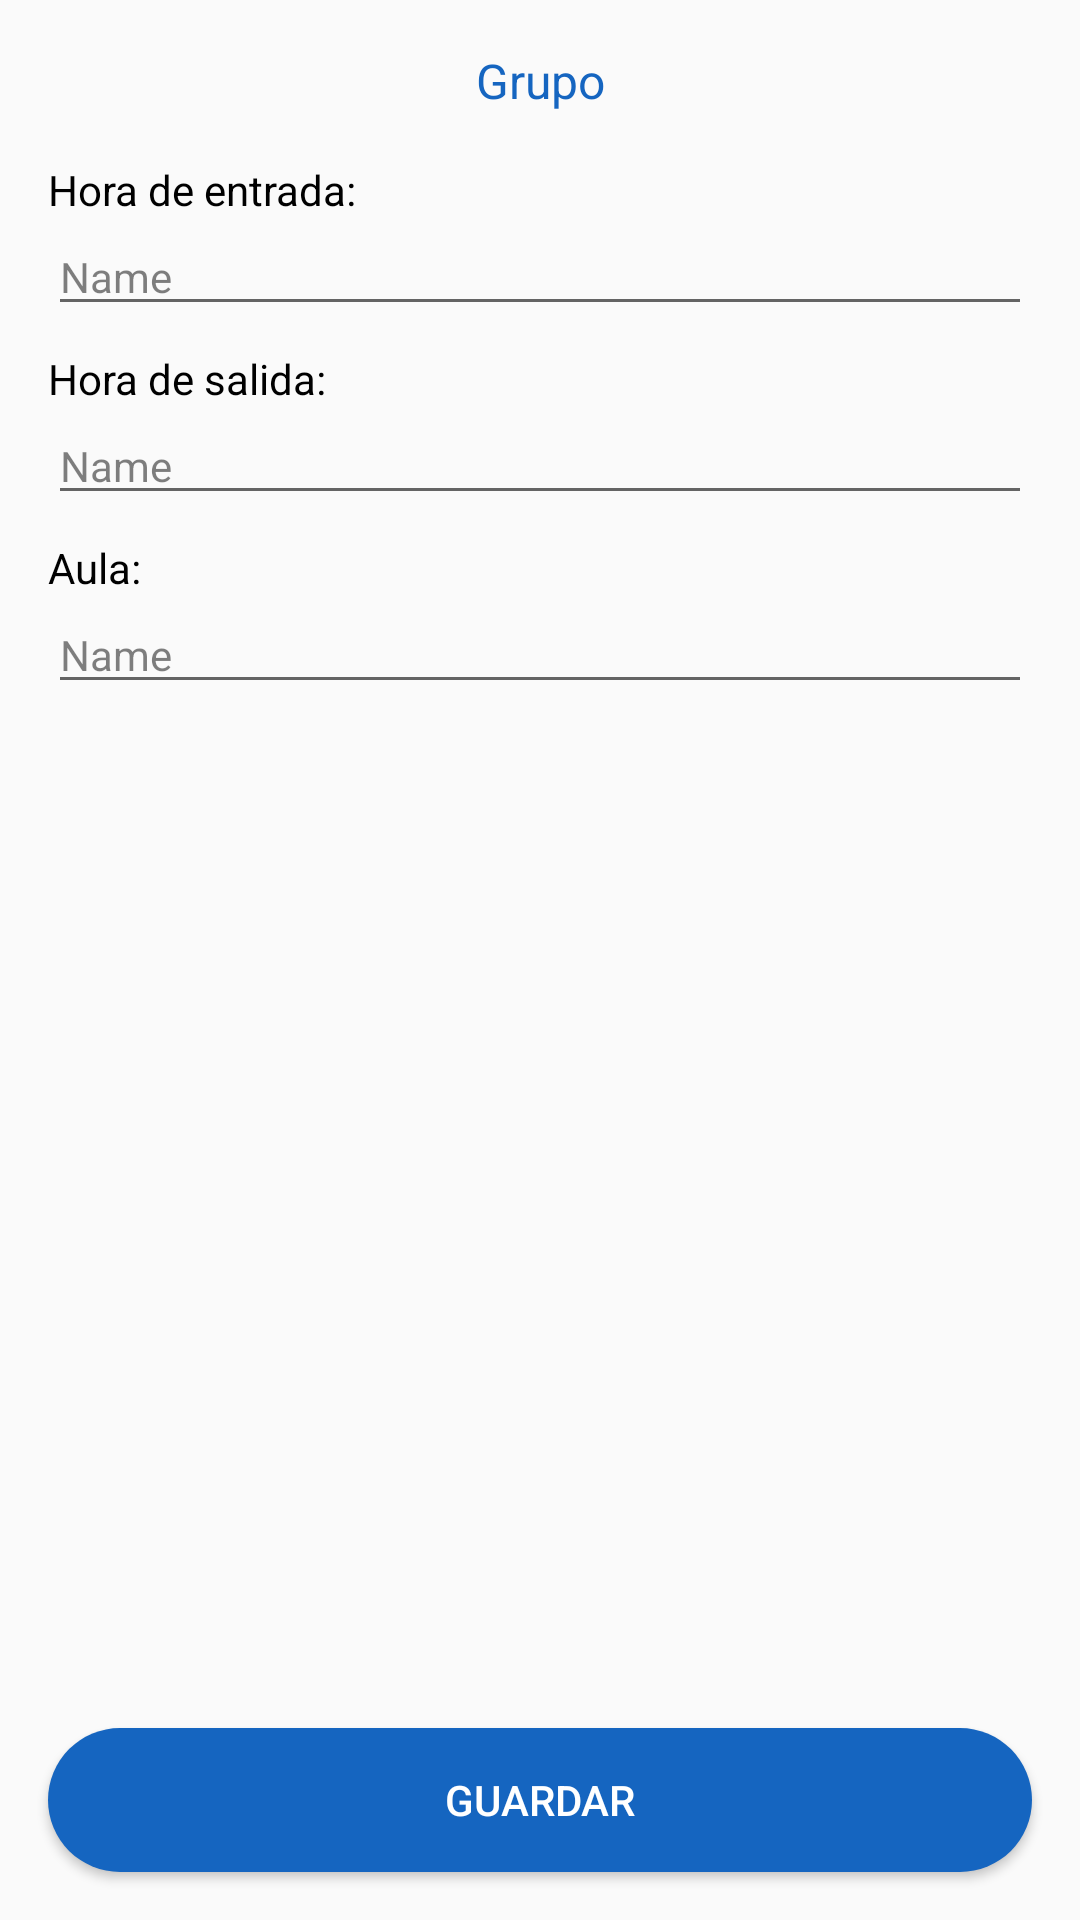

Write the Android layout XML for this screen, with the resource values it uses.
<!-- AndroidManifest.xml: application theme AppTheme -->
<!-- res/layout/activity_edit_group.xml -->
<?xml version="1.0" encoding="utf-8"?>
<androidx.constraintlayout.widget.ConstraintLayout xmlns:android="http://schemas.android.com/apk/res/android"
    xmlns:app="http://schemas.android.com/apk/res-auto"
    xmlns:tools="http://schemas.android.com/tools"
    android:layout_width="match_parent"
    android:layout_height="match_parent"
    android:focusable="true"
    android:focusableInTouchMode="true"
    android:background="@color/background_material_light"
    tools:context=".presentation.teacher.management.subjects.EditGroupActivity">

    <EditText
        android:id="@+id/editTextGroupHour"
        style="@style/Value"
        android:layout_width="0dp"
        android:layout_height="wrap_content"
        android:ems="10"
        android:inputType="textPersonName"
        android:text="Name"
        app:layout_constraintEnd_toEndOf="@+id/textView32"
        app:layout_constraintStart_toStartOf="@+id/textView32"
        app:layout_constraintTop_toBottomOf="@+id/textView32" />

    <EditText
        android:id="@+id/editTextGroupClassroom"
        style="@style/Value"
        android:layout_width="0dp"
        android:layout_height="wrap_content"
        android:ems="10"
        android:inputType="textPersonName"
        android:text="Name"
        app:layout_constraintEnd_toEndOf="@+id/textView32"
        app:layout_constraintStart_toStartOf="@+id/textView32"
        app:layout_constraintTop_toBottomOf="@+id/textView51" />

    <EditText
        android:id="@+id/editTextGroupEnd"
        style="@style/Value"
        android:layout_width="0dp"
        android:layout_height="wrap_content"
        android:ems="10"
        android:inputType="textPersonName"
        android:text="Name"
        app:layout_constraintEnd_toEndOf="@+id/textView32"
        app:layout_constraintStart_toStartOf="@+id/textView32"
        app:layout_constraintTop_toBottomOf="@+id/textView53" />

    <TextView
        android:id="@+id/textView32"
        style="@style/Label"
        android:layout_width="0dp"
        android:layout_height="wrap_content"
        android:layout_marginStart="16dp"
        android:layout_marginTop="16dp"
        android:layout_marginEnd="16dp"
        android:text="Hora de entrada:"
        app:layout_constraintEnd_toEndOf="parent"
        app:layout_constraintStart_toStartOf="parent"
        app:layout_constraintTop_toBottomOf="@+id/textViewGroupName" />

    <TextView
        android:id="@+id/textView51"
        style="@style/Label"
        android:layout_width="0dp"
        android:layout_height="wrap_content"
        android:layout_marginStart="16dp"
        android:layout_marginTop="8dp"
        android:layout_marginEnd="16dp"
        android:text="Aula:"
        app:layout_constraintEnd_toEndOf="parent"
        app:layout_constraintStart_toStartOf="parent"
        app:layout_constraintTop_toBottomOf="@+id/editTextGroupEnd" />

    <TextView
        android:id="@+id/textView53"
        style="@style/Label"
        android:layout_width="0dp"
        android:layout_height="wrap_content"
        android:layout_marginStart="16dp"
        android:layout_marginTop="8dp"
        android:layout_marginEnd="16dp"
        android:text="Hora de salida:"
        app:layout_constraintEnd_toEndOf="parent"
        app:layout_constraintStart_toStartOf="parent"
        app:layout_constraintTop_toBottomOf="@+id/editTextGroupHour" />

    <TextView
        android:id="@+id/textViewGroupName"
        style="@style/Title"
        android:layout_width="wrap_content"
        android:layout_height="wrap_content"
        android:layout_marginStart="16dp"
        android:layout_marginTop="16dp"
        android:layout_marginEnd="16dp"
        android:text="Grupo"
        app:layout_constraintEnd_toEndOf="parent"
        app:layout_constraintStart_toStartOf="parent"
        app:layout_constraintTop_toTopOf="parent" />

    <Button
        android:id="@+id/buttonUpdateGroup"
        style="@style/AppTheme.PrimaryButton"
        android:layout_width="0dp"
        android:layout_height="wrap_content"
        android:layout_marginStart="16dp"
        android:layout_marginEnd="16dp"
        android:layout_marginBottom="16dp"
        android:text="Guardar"
        app:layout_constraintBottom_toBottomOf="parent"
        app:layout_constraintEnd_toEndOf="parent"
        app:layout_constraintStart_toStartOf="parent" />
</androidx.constraintlayout.widget.ConstraintLayout>
<!-- resources referenced by this layout -->
<resources>
  <style name="AppTheme.PrimaryButton" parent="Widget.AppCompat.Button.Colored">
          <item name="android:textColor">@color/white</item>
          <item name="android:background">@drawable/rounded_shape</item>
      </style>
  <style name="Label">
          <item name="android:textColor">@color/colorTextPrimary</item>
          <item name="android:textSize">14sp</item>
      </style>
  <style name="Title">
          <item name="android:textSize">16sp</item>
          <item name="android:textColor">@color/colorSecondary</item>
      </style>
  <style name="Value">
          <item name="android:textColor">@color/colorTextSecondary</item>
          <item name="android:textSize">14sp</item>
      </style>
  <style name="AppTheme" parent="Theme.AppCompat.Light.DarkActionBar">
          <item name="colorPrimary">@color/colorPrimary</item>
          <item name="colorPrimaryDark">@color/colorPrimaryDark</item>
          <item name="colorAccent">@color/colorAccent</item>
  
          
          <item name="android:windowAnimationStyle">@style/CustomActivityAnimation</item>
  
          
          <item name="android:windowIsTranslucent">true</item>
          <item name="android:windowBackground">@android:color/transparent</item>
      </style>
  <color name="white">#FFFFFF</color>
  <!-- drawable rounded_shape (drawable) -->
  <?xml version="1.0" encoding="utf-8"?>
  <shape
      xmlns:android="http://schemas.android.com/apk/res/android"
      android:shape="rectangle">
      <solid
          android:color="@color/colorSecondary">
      </solid>
      <corners
          android:radius="30dp">
      </corners>
  </shape>
  <color name="colorTextPrimary">#000000</color>
  <color name="colorSecondary">#1565c0</color>
  <color name="colorTextSecondary">#80000000</color>
  <color name="colorPrimary">#0d47a1</color>
  <color name="colorPrimaryDark">#002171</color>
  <color name="colorAccent">#5472d3</color>
  <style name="CustomActivityAnimation" parent="android:Animation.Activity">
          <item name="android:activityOpenEnterAnimation">@anim/slide_in_right</item>
          <item name="android:activityOpenExitAnimation">@anim/slide_out_left</item>
          <item name="android:activityCloseEnterAnimation">@anim/slide_in_left</item>
          <item name="android:activityCloseExitAnimation">@anim/slide_out_right</item>
      </style>
</resources>
